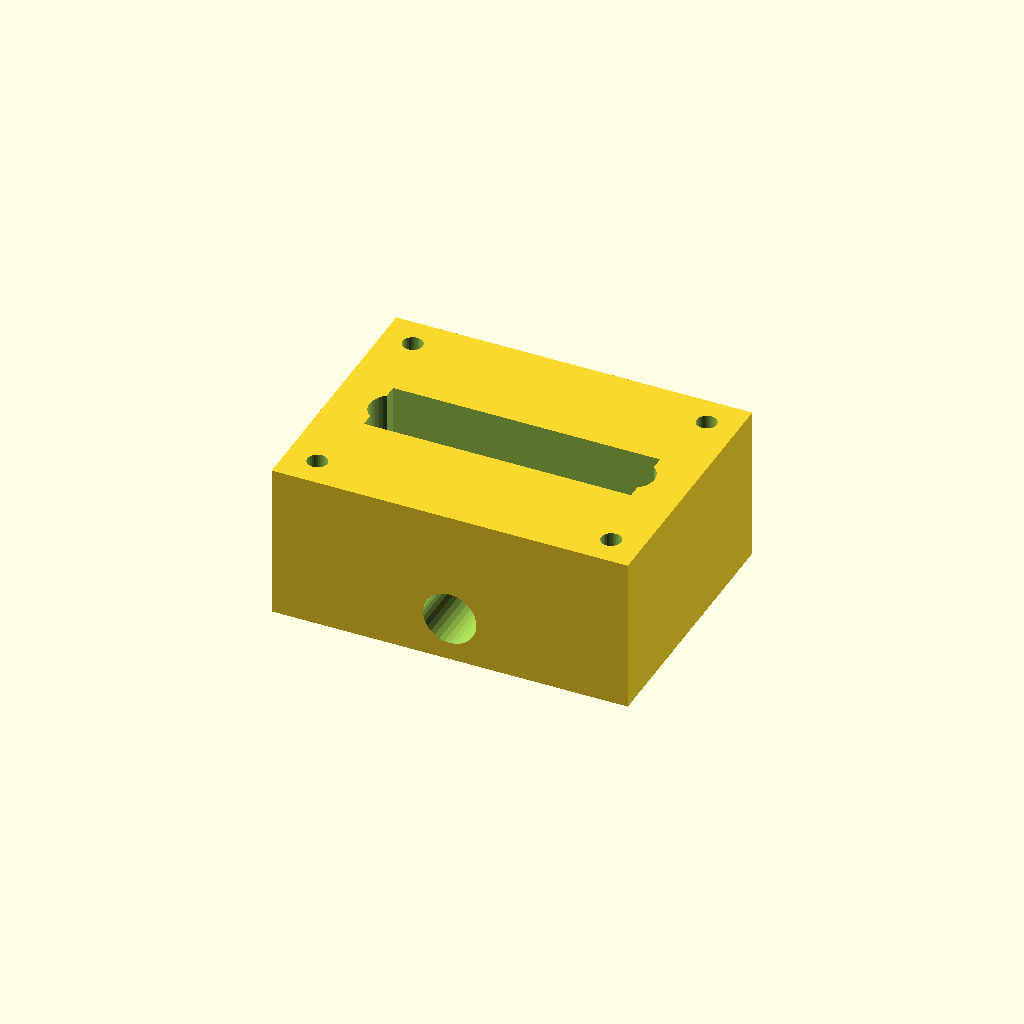
Cell 1 — every parameter at its default value.
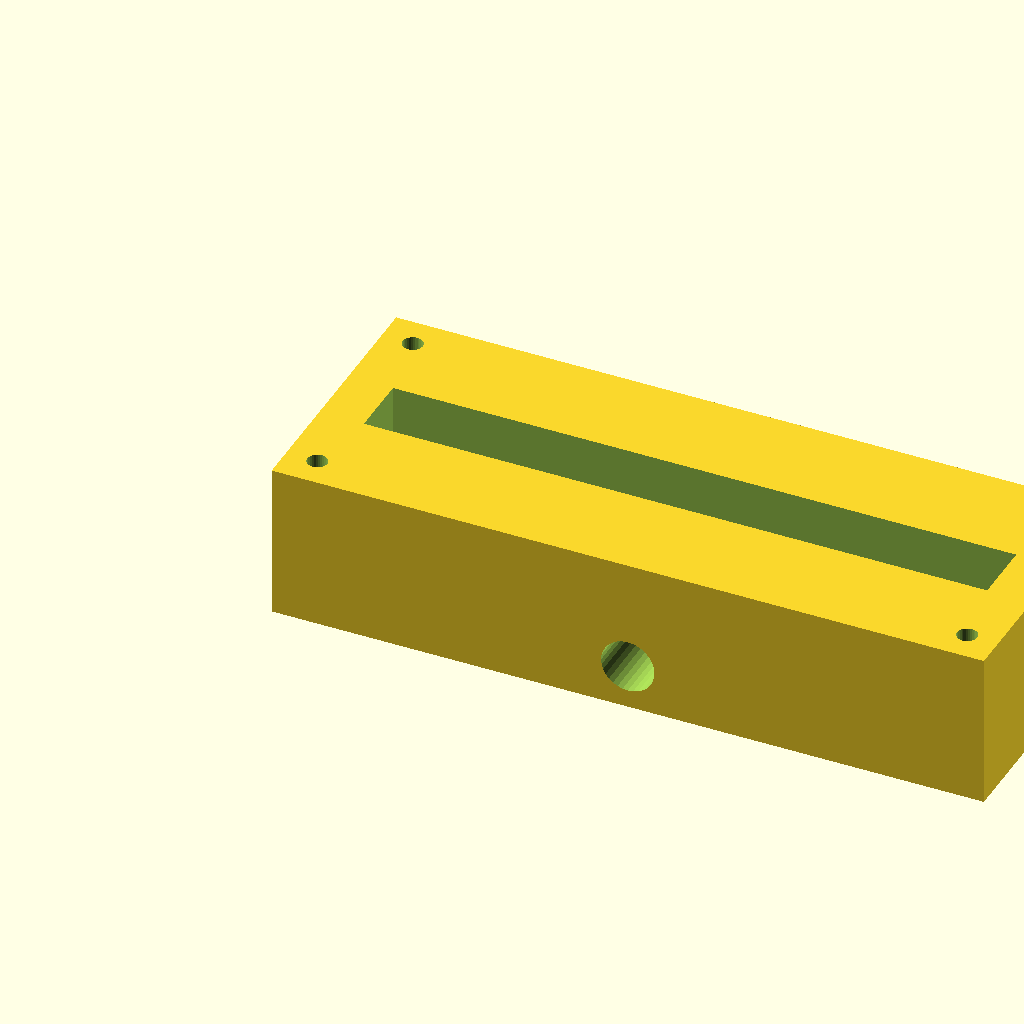
Cell 2 — block_l set to 160, the other parameters unchanged.
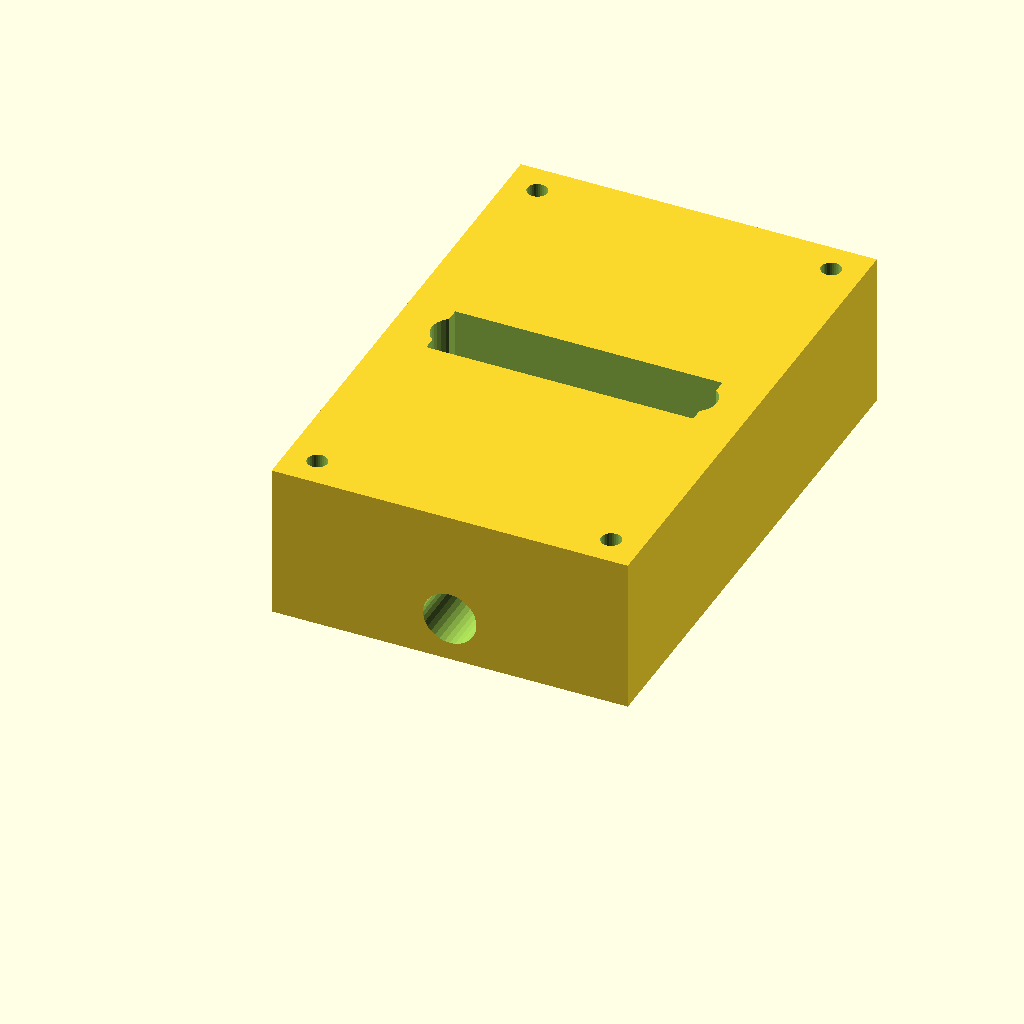
Cell 3 — block_w set to 120, the other parameters unchanged.
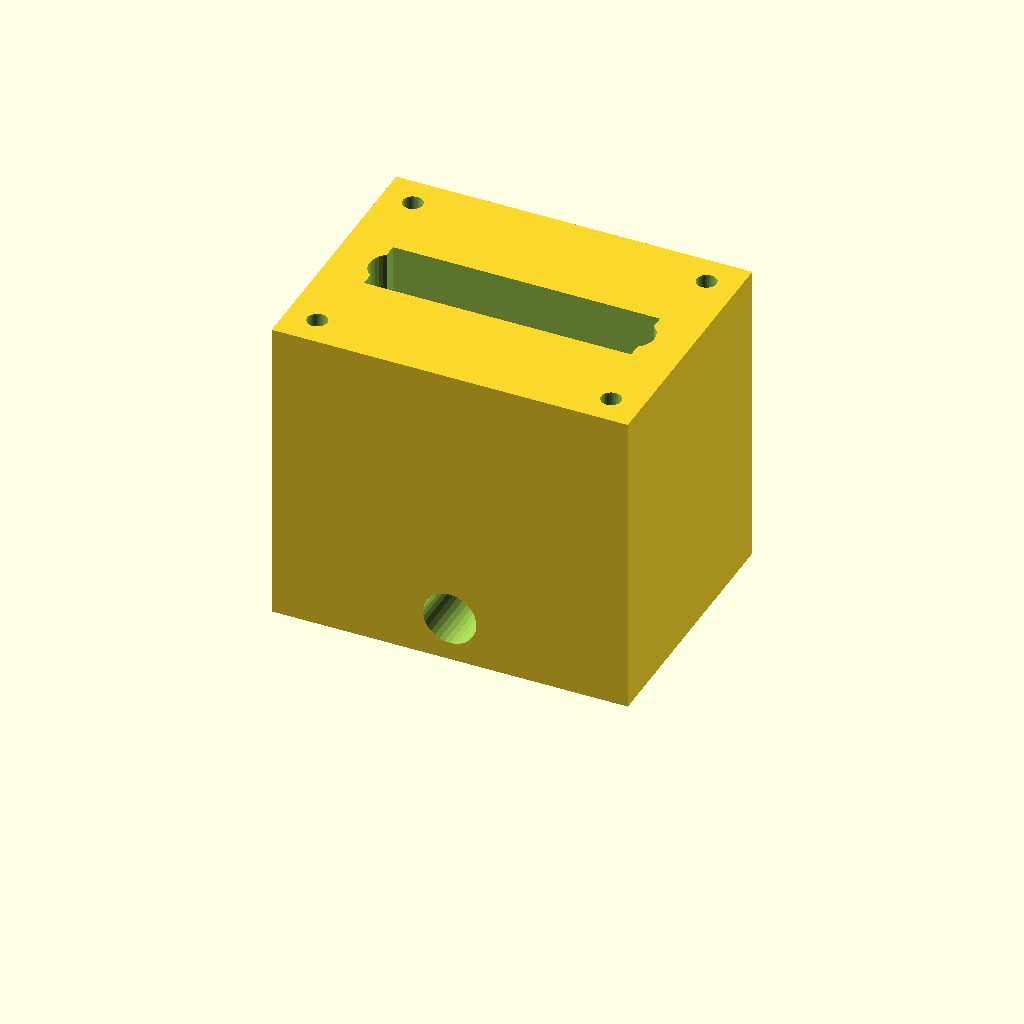
Cell 4: the same model with block_h = 70.
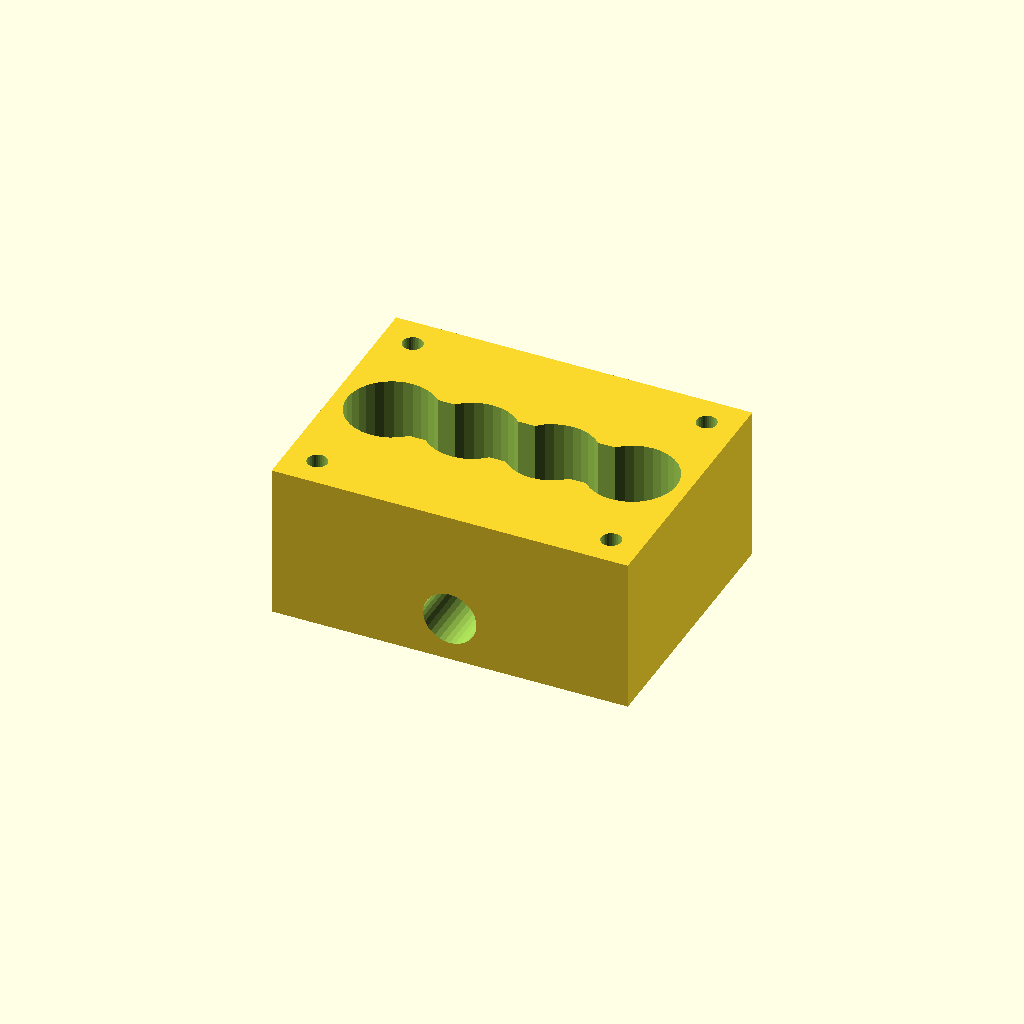
Cell 5: port_d = 20 (everything else at default).
One fixed orthographic camera (rotation 55°, 0°, 25°; colour scheme Cornfield) for every cell.
The OpenSCAD source (optional_data/data/solid2/manifoldblock/part_0178.scad):
$fn = 32;

// ----------------------------------------------------------------------
// Manifold block: side_outlet manifold
// ----------------------------------------------------------------------

// --- parameters (mm) ---
block_l = 80;             // block length, X
block_w = 60;             // block width, Y
block_h = 35;             // block height, Z
port_d = 10;              // port bore diameter
port_pitch = 18;          // port pitch along X
gallery_d = 14;           // top gallery width, Y
gallery_depth = 14;       // gallery pocket depth
wall_p = 10;              // gallery end wall thickness, X
mnt_d = 4.5;              // mounting hole diameter
mnt_in = 7;               // mounting hole inset from the edges
out_d = 12;               // outlet bore diameter
out_z = 10;               // outlet axis height

n_ports = 4;  // ports in the row
port_x0 = (block_l - (n_ports - 1) * port_pitch) / 2;  // first port X

difference() {
  cube([block_l, block_w, block_h]);
  for (i = [0 : n_ports - 1])
    translate([port_x0 + i * port_pitch, block_w / 2, -1])
      cylinder(h = block_h + 2, d = port_d);
  translate([wall_p, block_w / 2 - gallery_d / 2, block_h - gallery_depth])
    cube([block_l - 2 * wall_p, gallery_d, gallery_depth + 1]);
  for (cx = [mnt_in, block_l - mnt_in])
    for (cy = [mnt_in, block_w - mnt_in])
      translate([cx, cy, -1]) cylinder(h = block_h + 2, d = mnt_d);
  translate([block_l / 2, -1, out_z]) rotate([-90, 0, 0])
    cylinder(h = block_w + 2, d = out_d);
}
Parameter table extracted from the source (name, type, default, range or options):
block_l: number, default 80
block_w: number, default 60
block_h: number, default 35
port_d: number, default 10
port_pitch: number, default 18
gallery_d: number, default 14
gallery_depth: number, default 14
wall_p: number, default 10
mnt_d: number, default 4.5
mnt_in: number, default 7
out_d: number, default 12
out_z: number, default 10
n_ports: number, default 4
